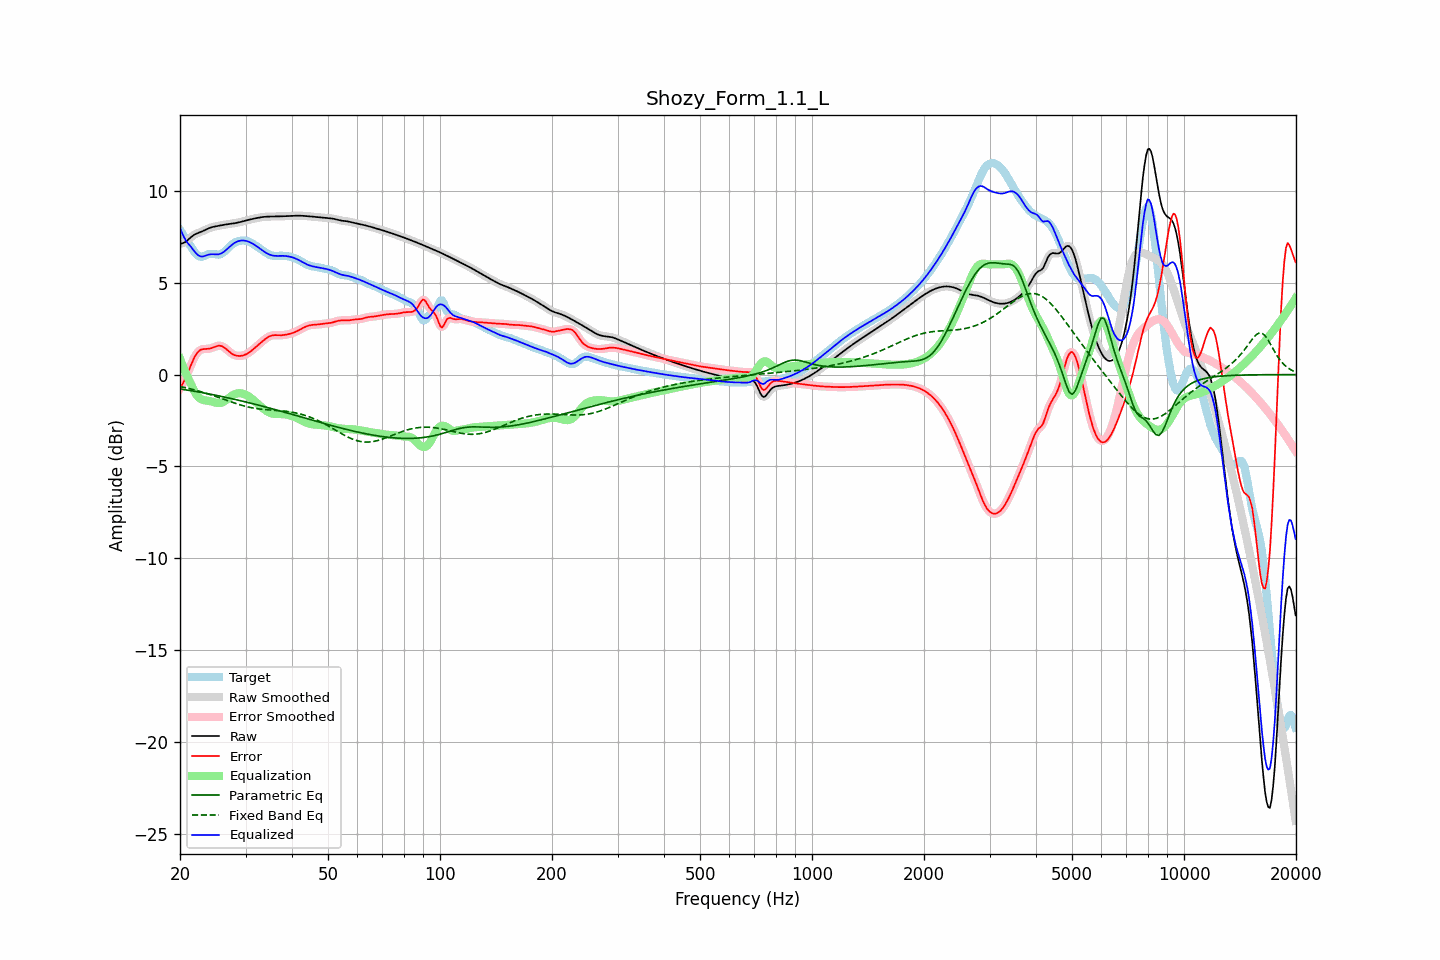

The file beside this chart, header and first rows:
frequency, raw, error, smoothed, error_smoothed, equalization, parametric_eq, fixed_band_eq, equalized_raw, equalized_smoothed, target
20.00, 7.12, -0.75, 7.12, -0.75, 0.86, -0.78, -0.65, 7.99, 7.99, 7.87
20.20, 7.14, -0.61, 7.14, -0.61, 0.63, -0.80, -0.67, 7.77, 7.77, 7.74
20.40, 7.16, -0.45, 7.16, -0.45, 0.41, -0.81, -0.69, 7.57, 7.57, 7.61
20.61, 7.20, -0.28, 7.20, -0.28, 0.20, -0.82, -0.71, 7.40, 7.40, 7.48
20.81, 7.26, -0.09, 7.26, -0.09, -0.00, -0.84, -0.73, 7.26, 7.26, 7.35
21.02, 7.33, 0.12, 7.33, 0.12, -0.19, -0.85, -0.75, 7.14, 7.14, 7.21
21.23, 7.41, 0.34, 7.41, 0.34, -0.38, -0.86, -0.77, 7.04, 7.04, 7.07
21.44, 7.49, 0.55, 7.49, 0.55, -0.55, -0.88, -0.79, 6.94, 6.94, 6.94
21.66, 7.56, 0.76, 7.56, 0.76, -0.74, -0.89, -0.81, 6.82, 6.82, 6.80
21.87, 7.62, 0.95, 7.62, 0.94, -0.91, -0.91, -0.83, 6.70, 6.70, 6.67
22.09, 7.66, 1.09, 7.66, 1.09, -1.06, -0.92, -0.86, 6.60, 6.60, 6.57
22.31, 7.70, 1.21, 7.70, 1.21, -1.18, -0.94, -0.88, 6.52, 6.52, 6.49
22.54, 7.73, 1.30, 7.73, 1.30, -1.27, -0.95, -0.91, 6.46, 6.46, 6.44
22.76, 7.77, 1.35, 7.77, 1.35, -1.33, -0.97, -0.93, 6.43, 6.43, 6.41
22.99, 7.80, 1.38, 7.80, 1.38, -1.37, -0.99, -0.96, 6.43, 6.43, 6.42
23.22, 7.84, 1.39, 7.85, 1.39, -1.40, -1.00, -0.98, 6.45, 6.45, 6.45
23.45, 7.89, 1.39, 7.89, 1.40, -1.41, -1.02, -1.01, 6.48, 6.48, 6.49
23.69, 7.93, 1.40, 7.93, 1.40, -1.42, -1.04, -1.04, 6.51, 6.51, 6.53
23.92, 7.97, 1.41, 7.97, 1.41, -1.43, -1.05, -1.07, 6.53, 6.53, 6.56
24.16, 8.00, 1.43, 8.00, 1.43, -1.45, -1.07, -1.10, 6.55, 6.55, 6.57
24.40, 8.03, 1.45, 8.03, 1.46, -1.47, -1.09, -1.12, 6.55, 6.55, 6.57
24.65, 8.05, 1.49, 8.05, 1.49, -1.50, -1.10, -1.15, 6.55, 6.55, 6.56
24.89, 8.07, 1.52, 8.07, 1.52, -1.52, -1.12, -1.18, 6.54, 6.54, 6.54
25.14, 8.08, 1.55, 8.08, 1.55, -1.54, -1.14, -1.22, 6.54, 6.54, 6.53
25.39, 8.10, 1.57, 8.10, 1.57, -1.55, -1.16, -1.25, 6.55, 6.55, 6.53
25.65, 8.12, 1.57, 8.12, 1.57, -1.54, -1.17, -1.28, 6.57, 6.57, 6.55
25.91, 8.13, 1.55, 8.13, 1.55, -1.52, -1.19, -1.31, 6.61, 6.61, 6.59
26.16, 8.15, 1.50, 8.15, 1.50, -1.48, -1.21, -1.34, 6.67, 6.67, 6.64
26.43, 8.16, 1.44, 8.16, 1.44, -1.43, -1.23, -1.37, 6.73, 6.73, 6.72
26.69, 8.18, 1.37, 8.18, 1.37, -1.37, -1.25, -1.40, 6.81, 6.81, 6.81
26.96, 8.19, 1.29, 8.19, 1.29, -1.30, -1.27, -1.43, 6.89, 6.89, 6.89
27.23, 8.20, 1.22, 8.20, 1.22, -1.23, -1.29, -1.46, 6.97, 6.97, 6.98
27.50, 8.21, 1.15, 8.21, 1.15, -1.17, -1.31, -1.50, 7.04, 7.04, 7.06
27.77, 8.22, 1.10, 8.22, 1.10, -1.11, -1.33, -1.52, 7.11, 7.11, 7.12
28.05, 8.24, 1.06, 8.24, 1.06, -1.07, -1.35, -1.55, 7.17, 7.17, 7.18
28.33, 8.26, 1.03, 8.26, 1.03, -1.04, -1.37, -1.58, 7.22, 7.22, 7.22
28.62, 8.27, 1.02, 8.27, 1.02, -1.02, -1.39, -1.61, 7.25, 7.25, 7.26
28.90, 8.29, 1.01, 8.29, 1.01, -1.01, -1.41, -1.64, 7.28, 7.28, 7.28
29.19, 8.31, 1.02, 8.31, 1.02, -1.02, -1.43, -1.66, 7.29, 7.29, 7.29
29.48, 8.34, 1.04, 8.34, 1.04, -1.04, -1.45, -1.69, 7.30, 7.30, 7.30
29.78, 8.36, 1.07, 8.36, 1.06, -1.07, -1.47, -1.71, 7.29, 7.29, 7.29
30.08, 8.38, 1.10, 8.38, 1.10, -1.10, -1.49, -1.73, 7.28, 7.28, 7.28
30.38, 8.41, 1.15, 8.41, 1.15, -1.15, -1.51, -1.76, 7.26, 7.26, 7.26
30.68, 8.43, 1.20, 8.43, 1.20, -1.21, -1.53, -1.78, 7.22, 7.22, 7.23
30.99, 8.45, 1.27, 8.45, 1.27, -1.27, -1.56, -1.79, 7.18, 7.18, 7.18
31.30, 8.47, 1.34, 8.47, 1.34, -1.34, -1.58, -1.81, 7.13, 7.13, 7.13
31.61, 8.49, 1.41, 8.49, 1.41, -1.41, -1.60, -1.83, 7.08, 7.08, 7.08
31.93, 8.51, 1.49, 8.51, 1.49, -1.48, -1.62, -1.84, 7.02, 7.02, 7.02
32.24, 8.53, 1.56, 8.53, 1.56, -1.56, -1.65, -1.86, 6.96, 6.96, 6.96
32.57, 8.54, 1.64, 8.54, 1.64, -1.64, -1.67, -1.87, 6.90, 6.90, 6.90
32.89, 8.56, 1.71, 8.56, 1.71, -1.72, -1.69, -1.88, 6.84, 6.84, 6.84
33.22, 8.57, 1.79, 8.57, 1.79, -1.79, -1.71, -1.89, 6.78, 6.78, 6.78
33.55, 8.58, 1.86, 8.58, 1.86, -1.87, -1.74, -1.90, 6.72, 6.72, 6.72
33.89, 8.59, 1.93, 8.59, 1.93, -1.93, -1.76, -1.91, 6.66, 6.66, 6.66
34.23, 8.60, 2.00, 8.60, 2.00, -1.99, -1.78, -1.91, 6.61, 6.61, 6.60
34.57, 8.60, 2.05, 8.60, 2.05, -2.04, -1.81, -1.92, 6.56, 6.56, 6.55
34.92, 8.60, 2.09, 8.60, 2.09, -2.08, -1.83, -1.93, 6.52, 6.52, 6.51
35.27, 8.60, 2.12, 8.60, 2.12, -2.11, -1.85, -1.93, 6.49, 6.49, 6.48
35.62, 8.60, 2.14, 8.60, 2.14, -2.13, -1.88, -1.94, 6.47, 6.47, 6.46
35.97, 8.60, 2.15, 8.60, 2.15, -2.14, -1.90, -1.95, 6.46, 6.46, 6.46
... 635 more rows
